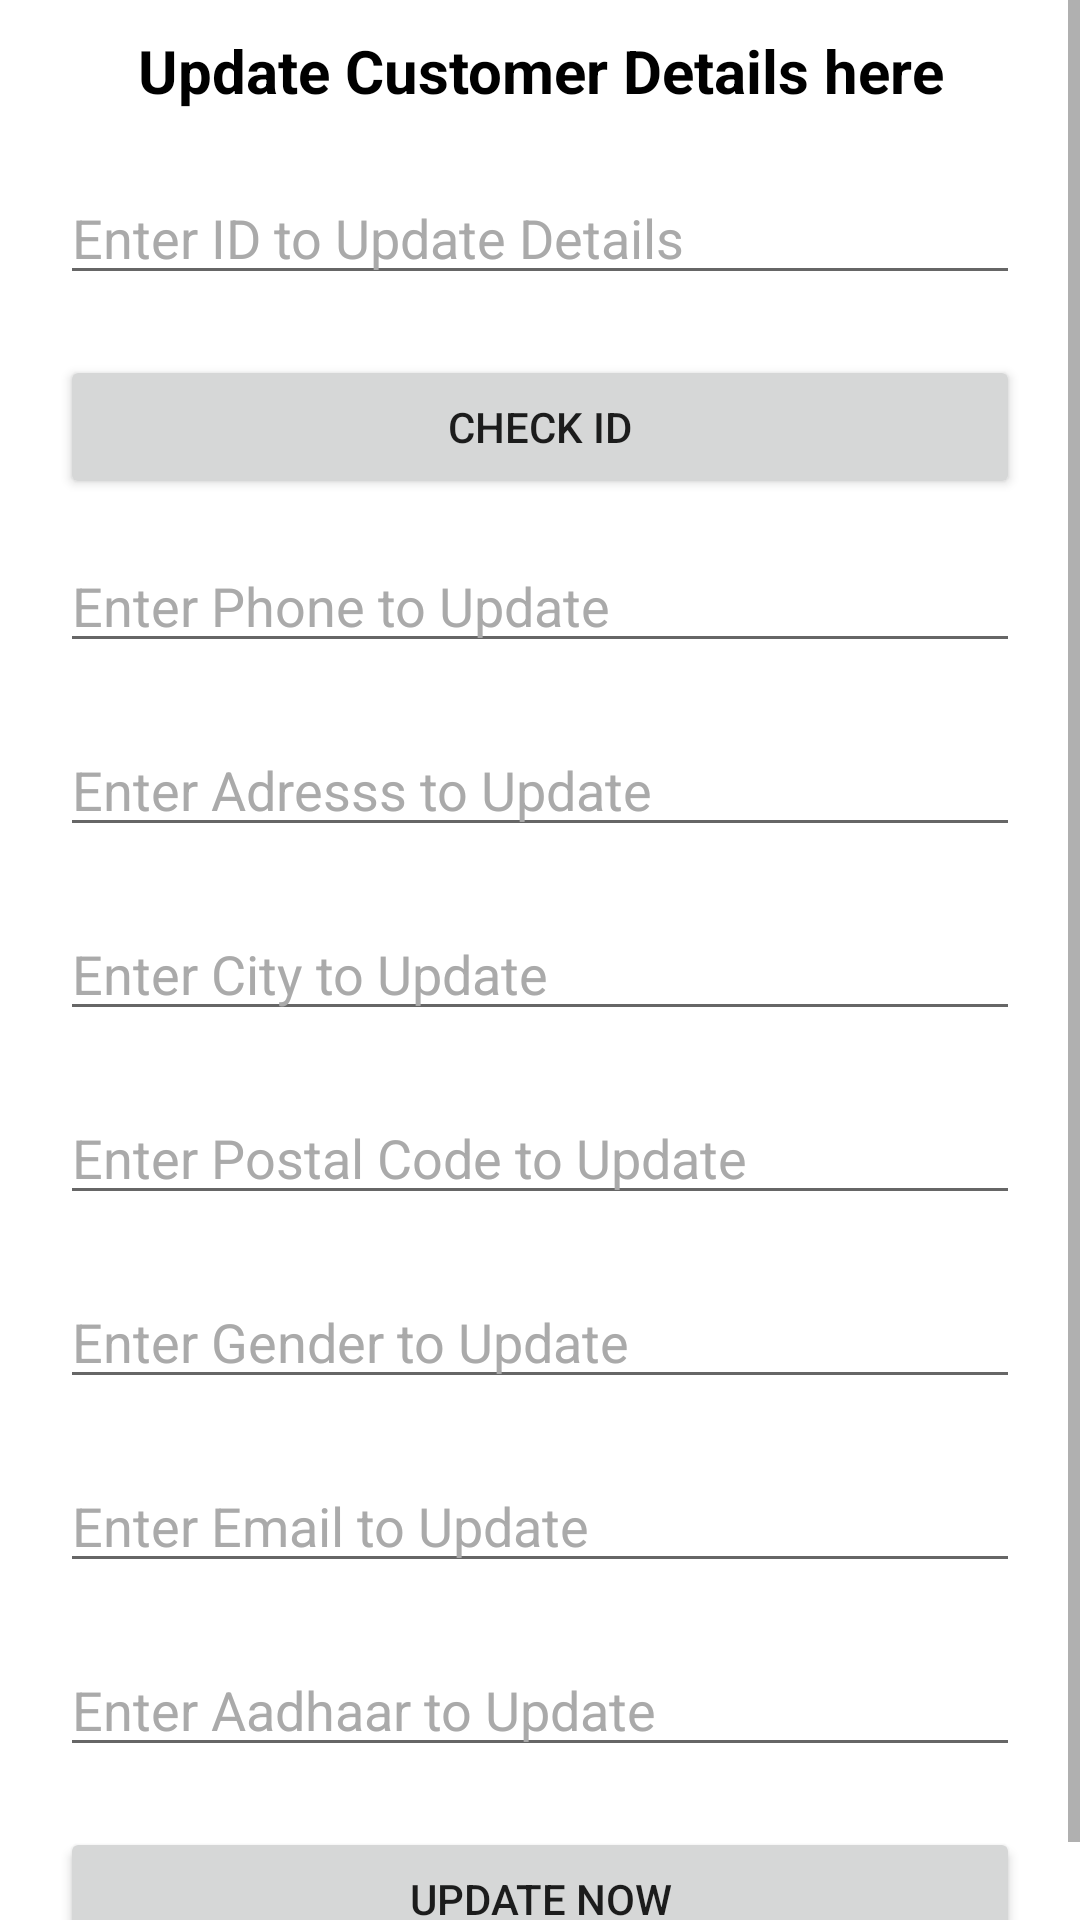

Here is an Android app screen rendered from its layout file. Give the layout XML and the strings, colors and styles it references.
<!-- AndroidManifest.xml: application theme Theme.Hotel -->
<!-- res/layout/activity_update_customer.xml -->
<?xml version="1.0" encoding="utf-8"?>
<RelativeLayout xmlns:android="http://schemas.android.com/apk/res/android"
    xmlns:app="http://schemas.android.com/apk/res-auto"
    xmlns:tools="http://schemas.android.com/tools"
    android:layout_width="match_parent"
    android:layout_height="match_parent"
    android:background="@android:color/white"
    tools:context=".UpdateCustomer">

    <ScrollView
        android:layout_width="match_parent"
        android:layout_height="wrap_content">

        <RelativeLayout
            android:layout_width="match_parent"
            android:layout_height="wrap_content"
            >
            <TextView
                android:id="@+id/updatecustomertxt"
                android:layout_width="match_parent"
                android:layout_height="wrap_content"
                android:padding="10dp"
                android:text="Update Customer Details here"
                android:textAlignment="center"
                android:textColor="@android:color/black"
                android:textSize="20sp"
                android:textStyle="bold" />

            <EditText
                android:id="@+id/customerid"
                android:layout_width="match_parent"
                android:layout_height="wrap_content"
                android:layout_below="@id/updatecustomertxt"
                android:layout_marginStart="20dp"
                android:layout_marginTop="10dp"
                android:layout_marginEnd="20dp"
                android:layout_marginBottom="10dp"
                android:hint="Enter ID to Update Details"
                android:textColor="@android:color/black"
                android:textColorHint="@android:color/darker_gray" />

            <EditText
                android:id="@+id/customername"
                android:layout_width="match_parent"
                android:layout_height="wrap_content"
                android:layout_below="@id/customerid"
                android:layout_marginStart="20dp"
                android:layout_marginTop="10dp"
                android:layout_marginEnd="20dp"
                android:layout_marginBottom="10dp"
                android:hint="Enter Name to Update"
                android:textColor="@android:color/black"
                android:textColorHint="@android:color/darker_gray" />

            <EditText
                android:id="@+id/customerphone"
                android:layout_width="match_parent"
                android:layout_height="wrap_content"
                android:layout_below="@id/customername"
                android:layout_marginStart="20dp"
                android:layout_marginTop="10dp"
                android:layout_marginEnd="20dp"
                android:layout_marginBottom="10dp"
                android:hint="Enter Phone to Update"
                android:textColor="@android:color/black"
                android:textColorHint="@android:color/darker_gray" />

            <EditText
                android:id="@+id/customeraddress"
                android:layout_width="match_parent"
                android:layout_height="wrap_content"
                android:layout_below="@id/customerphone"
                android:layout_marginStart="20dp"
                android:layout_marginTop="10dp"
                android:layout_marginEnd="20dp"
                android:layout_marginBottom="10dp"
                android:hint="Enter Adresss to Update"
                android:textColor="@android:color/black"
                android:textColorHint="@android:color/darker_gray" />

            <EditText
                android:id="@+id/customercity"
                android:layout_width="match_parent"
                android:layout_height="wrap_content"
                android:layout_below="@id/customeraddress"
                android:layout_marginStart="20dp"
                android:layout_marginTop="10dp"
                android:layout_marginEnd="20dp"
                android:layout_marginBottom="10dp"
                android:hint="Enter City to Update"
                android:textColor="@android:color/black"
                android:textColorHint="@android:color/darker_gray" />

            <EditText
                android:id="@+id/customerpostalcode"
                android:layout_width="match_parent"
                android:layout_height="wrap_content"
                android:layout_below="@id/customercity"
                android:layout_marginStart="20dp"
                android:layout_marginTop="10dp"
                android:layout_marginEnd="20dp"
                android:layout_marginBottom="10dp"
                android:hint="Enter Postal Code to Update"
                android:textColor="@android:color/black"
                android:textColorHint="@android:color/darker_gray" />

            <EditText
                android:id="@+id/customergender"
                android:layout_width="match_parent"
                android:layout_height="wrap_content"
                android:layout_below="@id/customerpostalcode"
                android:layout_marginStart="20dp"
                android:layout_marginTop="10dp"
                android:layout_marginEnd="20dp"
                android:layout_marginBottom="10dp"
                android:hint="Enter Gender to Update"
                android:textColor="@android:color/black"
                android:textColorHint="@android:color/darker_gray" />

            <EditText
                android:id="@+id/customermail"
                android:layout_width="match_parent"
                android:layout_height="wrap_content"
                android:layout_below="@id/customergender"
                android:layout_marginStart="20dp"
                android:layout_marginTop="10dp"
                android:layout_marginEnd="20dp"
                android:layout_marginBottom="10dp"
                android:hint="Enter Email to Update"
                android:textColor="@android:color/black"
                android:textColorHint="@android:color/darker_gray" />

            <EditText
                android:id="@+id/customeraadhaar"
                android:layout_width="match_parent"
                android:layout_height="wrap_content"
                android:layout_below="@id/customermail"
                android:layout_marginStart="20dp"
                android:layout_marginTop="10dp"
                android:layout_marginEnd="20dp"
                android:layout_marginBottom="10dp"
                android:hint="Enter Aadhaar to Update"
                android:textColor="@android:color/black"
                android:textColorHint="@android:color/darker_gray" />

            <Button
                android:id="@+id/customerUpdateBtn"
                android:layout_width="match_parent"
                android:layout_height="wrap_content"
                android:layout_below="@+id/customeraadhaar"
                android:layout_marginStart="20dp"
                android:layout_marginTop="10dp"
                android:layout_marginEnd="20dp"
                android:layout_marginBottom="10dp"
                android:text="Update Now" />

            <Button
                android:id="@+id/checkCustomerIdBtn"
                android:layout_width="match_parent"
                android:layout_height="wrap_content"
                android:layout_below="@+id/customerid"
                android:layout_marginStart="20dp"
                android:layout_marginTop="10dp"
                android:layout_marginEnd="20dp"
                android:layout_marginBottom="10dp"
                android:text="Check Id" />

        </RelativeLayout>

    </ScrollView>
</RelativeLayout>
<!-- resources referenced by this layout -->
<resources>
  <style name="Theme.Hotel" parent="Theme.MaterialComponents.DayNight.DarkActionBar">
          
          <item name="colorPrimary">@color/black</item>
          <item name="colorPrimaryVariant">@color/white</item>
          <item name="colorOnPrimary">@color/white</item>
          
          <item name="colorSecondary">@color/teal_200</item>
          <item name="colorSecondaryVariant">@color/teal_700</item>
          <item name="colorOnSecondary">@color/black</item>
          
          <item name="android:statusBarColor" tools:targetApi="l">?attr/colorPrimaryVariant</item>
  
          
      </style>
  <!-- not gathered from this repository: default colours our renderer supplied (Android Studio template values) -->
  <color name="teal_200">#FF03DAC5</color>
  <color name="teal_700">#FF018786</color>
  <color name="black">#FF000000</color>
  <color name="white">#FFFFFFFF</color>
</resources>
